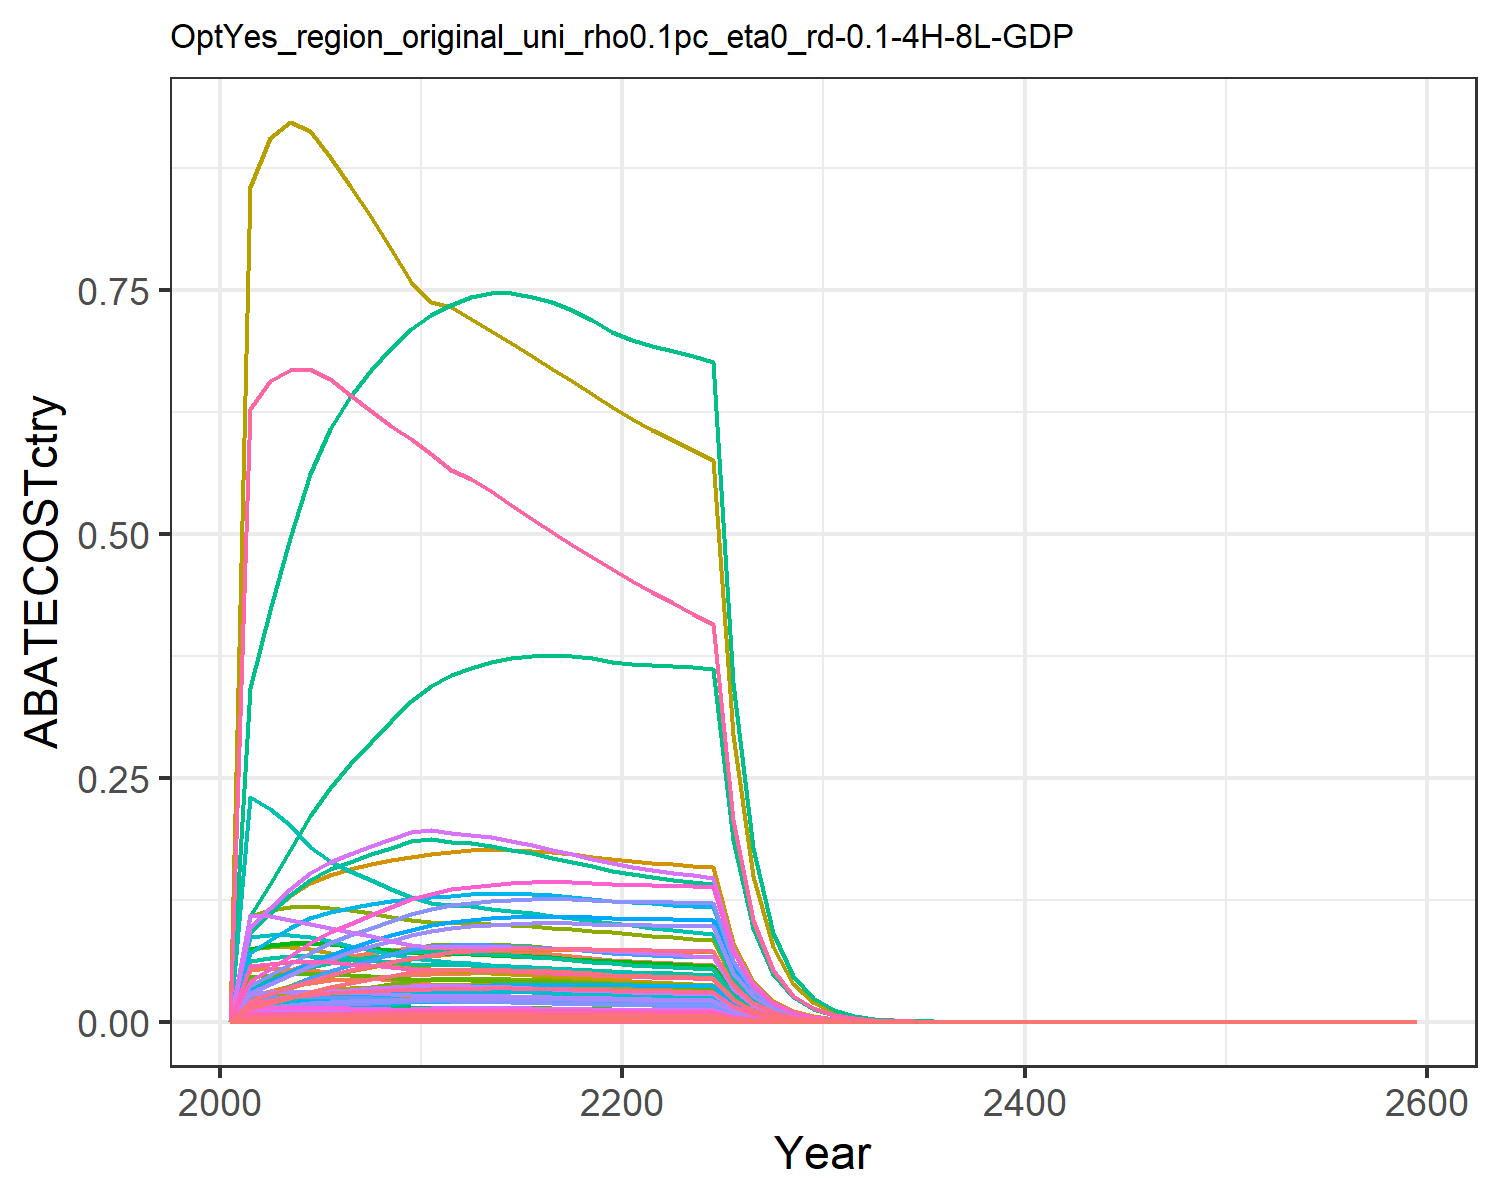

The data file committed next to this chart (first rows):
0.0, 0.0, 0.0, 0.0, 0.0, 0.0, 0.0, 0.0, 0.0, 0.0, 0.0, 0.0, 0.0, 0.0, 0.0, 0.0, 0.0, 0.0, 0.0, 0.0, 0.0, 0.0, 0.0, 0.0
0.002341, 0.003574, 0.000758, 0.03763, 0.02651, 0.000578, 0.05313, 0.01187, 0.003523, 0.000144, 0.01407, 0.0004586, 0.0006456, 0.02129, 0.003024, 0.00385, 0.0003482, 0.0009392, 0.003666, 9.224470501853596e-5, 0.002418, 0.094, 0.0001531, 0.001129
0.003056, 0.004896, 0.0008071, 0.04582, 0.03181, 0.0006155, 0.05457, 0.01251, 0.003752, 0.0001973, 0.01483, 0.0006282, 0.0008844, 0.02779, 0.00322, 0.004688, 0.0004177, 0.001, 0.003903, 0.0001107, 0.002901, 0.1128, 0.0001837, 0.001474
0.003811, 0.006362, 0.0008329, 0.05325, 0.03642, 0.0006351, 0.05449, 0.01282, 0.003871, 0.0002563, 0.0152, 0.0008162, 0.001149, 0.03465, 0.003323, 0.005449, 0.0004784, 0.001032, 0.004028, 0.0001267, 0.003322, 0.1292, 0.0002104, 0.001838
0.004557, 0.00791, 0.0008437, 0.05973, 0.04006, 0.0006433, 0.05309, 0.0129, 0.003921, 0.0003187, 0.0153, 0.001015, 0.001429, 0.04143, 0.003366, 0.006112, 0.0005261, 0.001045, 0.00408, 0.0001394, 0.003654, 0.142, 0.0002314, 0.002198
0.00518, 0.009189, 0.0008404, 0.06414, 0.04248, 0.0006409, 0.05064, 0.01275, 0.003906, 0.0003703, 0.01512, 0.001179, 0.00166, 0.04709, 0.003353, 0.006562, 0.0005579, 0.001041, 0.004064, 0.0001478, 0.003874, 0.1506, 0.0002454, 0.002498
0.005701, 0.0102, 0.0008299, 0.06737, 0.04425, 0.0006329, 0.04775, 0.01245, 0.003858, 0.0004109, 0.01477, 0.001308, 0.001842, 0.05183, 0.003311, 0.006893, 0.0005811, 0.001028, 0.004013, 0.000154, 0.004035, 0.1569, 0.0002556, 0.00275
0.006195, 0.01119, 0.0008148, 0.07039, 0.04568, 0.0006213, 0.04501, 0.01212, 0.003787, 0.000451, 0.01437, 0.001436, 0.002022, 0.05633, 0.003251, 0.007202, 0.0006, 0.001009, 0.00394, 0.000159, 0.004166, 0.162, 0.0002639, 0.002988
0.006661, 0.01218, 0.0007963, 0.07326, 0.04683, 0.0006072, 0.04243, 0.01176, 0.003701, 0.0004906, 0.01395, 0.001562, 0.002199, 0.06056, 0.003177, 0.007496, 0.000615, 0.0009866, 0.003851, 0.0001629, 0.004271, 0.1661, 0.0002705, 0.003213
0.007096, 0.01314, 0.0007754, 0.076, 0.04772, 0.0005913, 0.04002, 0.01139, 0.003604, 0.0005295, 0.01351, 0.001686, 0.002374, 0.06452, 0.003094, 0.007776, 0.0006268, 0.0009607, 0.00375, 0.0001661, 0.004352, 0.1692, 0.0002757, 0.003423
0.007436, 0.0137, 0.0007655, 0.07689, 0.04844, 0.0005837, 0.03837, 0.01117, 0.003558, 0.0005522, 0.01325, 0.001758, 0.002475, 0.0676, 0.003054, 0.007868, 0.0006362, 0.0009484, 0.003702, 0.0001685, 0.004418, 0.1718, 0.0002798, 0.003586
0.007689, 0.01383, 0.0007659, 0.07578, 0.04894, 0.000584, 0.03735, 0.01109, 0.00356, 0.0005574, 0.01315, 0.001775, 0.002499, 0.06991, 0.003055, 0.007754, 0.0006427, 0.0009489, 0.003704, 0.0001703, 0.004463, 0.1735, 0.0002827, 0.003709
0.007841, 0.01386, 0.0007679, 0.07512, 0.04957, 0.0005855, 0.03664, 0.01107, 0.003569, 0.0005583, 0.01313, 0.001778, 0.002503, 0.07129, 0.003063, 0.007686, 0.000651, 0.0009514, 0.003713, 0.0001725, 0.004521, 0.1758, 0.0002863, 0.003782
0.007961, 0.01381, 0.0007655, 0.07394, 0.04979, 0.0005837, 0.03577, 0.01098, 0.003558, 0.0005564, 0.01302, 0.001772, 0.002494, 0.07238, 0.003054, 0.007566, 0.0006539, 0.0009484, 0.003702, 0.0001732, 0.004541, 0.1766, 0.0002876, 0.00384
0.008046, 0.0137, 0.0007602, 0.07247, 0.04973, 0.0005796, 0.03485, 0.01085, 0.003533, 0.000552, 0.01286, 0.001758, 0.002474, 0.07315, 0.003033, 0.007415, 0.0006531, 0.0009418, 0.003676, 0.000173, 0.004535, 0.1763, 0.0002872, 0.003881
0.008094, 0.01353, 0.0007528, 0.07082, 0.04945, 0.000574, 0.03392, 0.01069, 0.003499, 0.0005453, 0.01268, 0.001736, 0.002444, 0.07359, 0.003003, 0.007247, 0.0006494, 0.0009327, 0.00364, 0.000172, 0.004509, 0.1753, 0.0002856, 0.003904
0.008108, 0.01332, 0.0007439, 0.06907, 0.049, 0.0005672, 0.03301, 0.01052, 0.003458, 0.0005367, 0.01248, 0.001709, 0.002406, 0.07372, 0.002968, 0.007067, 0.0006435, 0.0009216, 0.003597, 0.0001705, 0.004469, 0.1737, 0.000283, 0.003911
0.008091, 0.01306, 0.0007338, 0.06725, 0.04842, 0.0005595, 0.03213, 0.01034, 0.003411, 0.0005264, 0.01227, 0.001676, 0.00236, 0.07356, 0.002927, 0.006881, 0.0006359, 0.0009091, 0.003548, 0.0001685, 0.004416, 0.1717, 0.0002797, 0.003902
0.008046, 0.01278, 0.0007228, 0.0654, 0.04773, 0.0005512, 0.03128, 0.01016, 0.00336, 0.0005149, 0.01205, 0.001639, 0.002308, 0.07315, 0.002884, 0.006692, 0.0006269, 0.0008955, 0.003495, 0.0001661, 0.004353, 0.1693, 0.0002757, 0.00388
0.007975, 0.01246, 0.0007111, 0.06354, 0.04696, 0.0005423, 0.03046, 0.009977, 0.003305, 0.0005022, 0.01183, 0.001599, 0.002251, 0.07251, 0.002837, 0.006502, 0.0006168, 0.0008811, 0.003439, 0.0001634, 0.004283, 0.1665, 0.0002713, 0.003847
0.007926, 0.0122, 0.0007002, 0.06201, 0.04634, 0.000534, 0.02969, 0.009799, 0.003255, 0.0004916, 0.01162, 0.001565, 0.002204, 0.07206, 0.002794, 0.006345, 0.0006086, 0.0008676, 0.003386, 0.0001612, 0.004226, 0.1643, 0.0002677, 0.003823
0.007909, 0.012, 0.0006905, 0.06085, 0.04591, 0.0005265, 0.02897, 0.009628, 0.003209, 0.0004837, 0.01142, 0.00154, 0.002168, 0.07191, 0.002755, 0.006227, 0.0006029, 0.0008555, 0.003339, 0.0001597, 0.004187, 0.1628, 0.0002652, 0.003815
0.007887, 0.01189, 0.0006808, 0.05979, 0.04549, 0.0005191, 0.02827, 0.00946, 0.003164, 0.0004792, 0.01122, 0.001526, 0.002148, 0.07171, 0.002716, 0.006117, 0.0005974, 0.0008435, 0.003292, 0.0001583, 0.004149, 0.1613, 0.0002628, 0.003804
0.007858, 0.01179, 0.000671, 0.05876, 0.04506, 0.0005117, 0.02761, 0.009294, 0.003119, 0.0004751, 0.01102, 0.001513, 0.00213, 0.07144, 0.002677, 0.006013, 0.0005918, 0.0008314, 0.003245, 0.0001568, 0.004109, 0.1598, 0.0002603, 0.00379
0.007819, 0.01169, 0.0006612, 0.05776, 0.04461, 0.0005042, 0.02698, 0.009132, 0.003073, 0.000471, 0.01083, 0.0015, 0.002111, 0.07109, 0.002638, 0.00591, 0.0005858, 0.0008192, 0.003197, 0.0001552, 0.004068, 0.1582, 0.0002577, 0.003771
0.004032, 0.006009, 0.0003379, 0.02946, 0.0229, 0.0002577, 0.01369, 0.004655, 0.001571, 0.0002421, 0.00552, 0.0007709, 0.001085, 0.03665, 0.001348, 0.003014, 0.0003007, 0.0004187, 0.001634, 7.966528159331509e-5, 0.002088, 0.08119, 0.0001323, 0.001945
0.002076, 0.003086, 0.0001726, 0.01502, 0.01174, 0.0001316, 0.006943, 0.002372, 0.0008022, 0.0001243, 0.002813, 0.0003959, 0.0005574, 0.01888, 0.0006886, 0.001537, 0.0001542, 0.0002138, 0.0008346, 4.0859028986927235e-5, 0.001071, 0.04164, 6.783081007533505e-5, 0.001001
0.001067, 0.001583, 8.808970560224271e-5, 0.007653, 0.006017, 6.717208224442331e-5, 0.003522, 0.001208, 0.0004094, 6.37733361644812e-5, 0.001433, 0.0002031, 0.0002859, 0.009705, 0.0003514, 0.0007831, 7.901566022991866e-5, 0.0001091, 0.000426, 2.093422564482834e-5, 0.0005487, 0.02133, 3.475328511215676e-5, 0.0005149
0.000548, 0.0008108, 4.492844736275633e-5, 0.003897, 0.003079, 3.425981890542812e-5, 0.001787, 0.0006153, 0.0002088, 3.2671540225027696e-5, 0.0007297, 0.000104, 0.0001465, 0.004982, 0.0001792, 0.0003988, 4.044205892761504e-5, 5.566577403289362e-5, 0.0002173, 1.0714625235917103e-5, 0.0002808, 0.01092, 1.778754237254188e-5, 0.0002643
0.0002809, 0.0004149, 2.290008370489019e-5, 0.001983, 0.001575, 1.74622709374783e-5, 0.0009064, 0.0003132, 0.0001064, 1.6719053593746215e-5, 0.0003714, 5.3235361677057154e-5, 7.494790017045929e-5, 0.002554, 9.136120481571424e-5, 0.0002029, 2.067953469326606e-5, 2.8372912034068597e-5, 0.0001107, 5.478787929370104e-6, 0.0001436, 0.005583, 9.095434539059758e-6, 0.0001355
0.0001436, 0.0002117, 1.1643658730586173e-5, 0.001007, 0.0008028, 8.878776430568744e-6, 0.0004587, 0.000159, 5.4120740639625696e-5, 8.53173639198204e-6, 0.0001885, 2.716601570859041e-5, 3.82459284433496e-5, 0.001306, 4.6453048111007485e-5, 0.0001031, 1.0543165812097561e-5, 1.4426344862970468e-5, 5.6306316627469875e-5, 2.7932818820859384e-6, 7.321483356158236e-5, 0.002847, 4.637177571969869e-6, 6.926042176231105e-5
7.316532138243188e-5, 0.0001077, 5.903951781872265e-6, 0.0005103, 0.000408, 4.502009990244952e-6, 0.0002316, 8.046900289832164e-5, 2.7442082469852588e-5, 4.340450887541232e-6, 9.541853078341428e-5, 1.3820487597826203e-5, 1.9457302292272303e-5, 0.0006652, 2.3554156173261005e-5, 5.2211595301418564e-5, 5.357752237667362e-6, 7.314921059641061e-6, 2.85502852733197e-5, 1.419470443783546e-6, 3.720580187545869e-5, 0.001447, 2.356488454746174e-6, 3.528894576614359e-5
3.72219553173463e-5, 5.4727039354377944e-5, 2.9905222533350178e-6, 0.0002583, 0.000207, 2.280398207502736e-6, 0.0001168, 4.068942294241318e-5, 1.3900208087052512e-5, 2.2051304568194326e-6, 4.824870218033972e-5, 7.021385316797298e-6, 9.885122768095055e-6, 0.0003384, 1.1930861022772053e-5, 2.6426933194817168e-5, 2.7190870055938185e-6, 3.7052189818712253e-6, 1.4461544843757133e-5, 7.20388600910134e-7, 1.888213712105191e-5, 0.0007341, 1.195930093796545e-6, 1.795281613864476e-5
1.8914182674664616e-5, 2.7774838443868776e-5, 1.513700732733409e-6, 0.0001306, 0.000105, 1.1542600740627714e-6, 5.890883102355252e-5, 2.0562122958960187e-5, 7.035812939714355e-6, 1.1191385996457118e-6, 2.4382153274733988e-5, 3.563464150936144e-6, 5.0168562217258984e-6, 0.000172, 6.038996383380985e-6, 1.336762622999658e-5, 1.378650993459816e-6, 1.875455927987672e-6, 7.319942529115136e-6, 3.652565946873727e-7, 9.573756576023066e-6, 0.0003722, 6.063690527479184e-7, 9.122649282552597e-6
9.602123758821857e-6, 1.4084516040787317e-5, 7.657760112479046e-7, 6.605454905467193e-5, 5.318779822712086e-5, 5.839362143019932e-7, 2.9699970385981735e-5, 1.038657390013923e-5, 3.559393645223104e-6, 5.675109718614338e-7, 1.2316191150981855e-5, 1.807019259394105e-6, 2.544028908467695e-6, 8.730067447066823e-5, 3.0551075667745463e-6, 6.7586538521849014e-6, 6.985099430611808e-7, 9.487867243165132e-7, 3.703133830415414e-6, 1.8506160323978612e-7, 4.850657775262681e-6, 0.0001886, 3.072241013268135e-7, 4.631276377420877e-6
4.870834665552973e-6, 7.1372805269741244e-6, 3.872406695952293e-7, 3.3384896100329015e-5, 2.6932564275311273e-5, 2.9528719534935147e-7, 1.497195838715124e-5, 5.244972545395484e-6, 1.799928384127703e-6, 2.8758425185366553e-7, 6.2193833184854845e-6, 9.157008543702722e-7, 1.2891779835305386e-6, 4.428469807496627e-5, 1.5449189873620036e-6, 3.415918507694702e-6, 3.5370262664579623e-7, 4.797862573791823e-7, 1.8726154946457067e-6, 9.370915304416982e-8, 2.456214708342371e-6, 9.5496858255789e-5, 1.5556825309023609e-7, 2.3492908539293813e-6
2.469122504040902e-6, 3.614649342965225e-6, 1.957533202950224e-7, 1.686811002620763e-5, 1.3631111394300924e-5, 1.492700882649041e-7, 7.5469010948418276e-6, 2.6479503279039424e-6, 9.098784945665562e-7, 1.4564598141845833e-7, 3.139886425526022e-6, 4.6375331319721284e-7, 6.528994248611223e-7, 2.244879001433781e-5, 7.809691623533482e-7, 1.725932860632307e-6, 1.790159991815319e-7, 2.4253587055323645e-7, 9.466224224226444e-7, 4.7428083369752185e-8, 1.2431395672348493e-6, 4.833287686177371e-5, 7.87362155943578e-8, 1.1909020351270672e-6
1.2508951858778276e-6, 1.8296750036043234e-6, 9.892546411431787e-8, 8.520616261151074e-6, 6.896070204973397e-6, 7.543480099206427e-8, 3.80397040467233e-6, 1.3365667997800877e-6, 4.5981417953462004e-7, 7.37235583018313e-8, 1.5848741221517707e-6, 2.3474416588900935e-7, 3.3048676211454225e-7, 1.1372900012761879e-5, 3.946688450971809e-7, 8.718233148295927e-7, 9.056538843086877e-8, 1.225673900329706e-7, 4.783830094838047e-7, 2.3994183830225837e-8, 6.289126016398038e-7, 2.4451924894875358e-5, 3.9833176819288926e-8, 6.033291665984826e-7
6.333841972859182e-7, 9.257240298855056e-7, 4.997974344904248e-8, 4.303064375229154e-6, 3.4874747726028406e-6, 3.811164329091351e-8, 1.9172994587045897e-6, 6.7452534919954e-7, 2.3231020377943402e-7, 3.730043278408869e-8, 7.998386394586725e-7, 1.1876880583207628e-7, 1.6720977039409099e-7, 5.758608096601736e-6, 1.9939706931768694e-7, 4.402864455523091e-7, 4.5800651390678574e-8, 6.19242655459018e-8, 2.416916645116948e-7, 1.2134318287067147e-8, 3.18053147256104e-7, 1.2365806709879068e-5, 2.0144400381787333e-8, 3.0549254981502876e-7
3.2055746707424427e-7, 4.681770591476662e-7, 2.524524957912944e-8, 2.1726909773550772e-6, 1.7631015589895787e-6, 1.925055793315198e-8, 9.663409182876127e-7, 3.403625605720714e-7, 1.1734212041663827e-7, 1.886437681427553e-8, 4.0359510238376867e-7, 6.006631397460744e-8, 8.456492003728609e-8, 2.914447239495295e-6, 1.0071737933997774e-7, 2.2230817489275804e-7, 2.3154633405240606e-8, 3.127854268208587e-8, 1.2208078654933256e-7, 6.1345348380073376e-9, 1.607925609022432e-7, 6.251564386824153e-6, 1.0184051795027624e-8, 1.5461061137676602e-7
1.621653115955898e-7, 2.3668893606739742e-7, 1.2748983934495955e-8, 1.0968328044262994e-6, 8.910774049597998e-7, 9.721633095785839e-9, 4.870350614267872e-7, 1.7172292332803558e-7, 5.925838852740703e-8, 9.536967244559216e-9, 2.0362560061168358e-7, 3.036678468189517e-8, 4.275216087838412e-8, 1.4743760269736505e-6, 5.086280676707773e-8, 1.1222714203533361e-7, 1.170242890566195e-8, 1.579582871218776e-8, 6.165143986989024e-8, 3.1004143557219638e-9, 8.126509625896051e-8, 3.1595614797952173e-6, 5.147053724284663e-9, 7.821523609709229e-8
8.200529066020488e-8, 1.196192268627693e-7, 6.437107288899398e-9, 5.5362154875493e-7, 4.5023403327469754e-7, 4.908563347669069e-9, 2.454599371686522e-7, 8.662904792642368e-8, 2.992023573628304e-8, 4.8198478026234535e-9, 1.027229887109454e-7, 1.53469417130767e-8, 2.1606334947269475e-8, 7.455764333615995e-7, 2.5681210820914108e-8, 5.664615786034849e-8, 5.912877754480021e-9, 7.975493942094314e-9, 3.112851463274697e-8, 1.566544109894076e-9, 4.1060756169413784e-8, 1.596429334320007e-6, 2.600648097311797e-9, 3.9552621378079216e-8
4.145472358979301e-8, 6.043567718215976e-8, 3.2496236519809153e-9, 2.7939740912784337e-7, 2.2743503594513833e-7, 2.4779738531528017e-9, 1.2370642447951545e-7, 4.369708952763474e-8, 1.5104533971204644e-8, 2.4351500465779673e-9, 5.181513293394106e-8, 7.753793762343775e-9, 1.0916250825302857e-8, 3.768984258361705e-7, 1.296456099761847e-8, 2.8587741533583592e-8, 2.9868811889857364e-9, 4.0262423146424644e-9, 1.571450542327437e-8, 7.913373703716118e-10, 2.0741778419996675e-8, 8.064338459581056e-7, 1.313713424084692e-9, 1.9994356135801e-8
2.0949278456706722e-8, 3.0525853544415e-8, 1.640248004718035e-9, 1.4098554187717286e-7, 1.1486366828963103e-7, 1.2507576580136284e-9, 6.234414085203473e-8, 2.2039385395467163e-8, 7.624015689743539e-9, 1.229985947811265e-9, 2.6133861462930792e-8, 3.916414671577047e-9, 5.513760902238408e-9, 1.9046683680410447e-7, 6.543864024200499e-9, 1.4425539033229311e-8, 1.5084928700033482e-9, 2.0322463861554913e-9, 7.931898867717838e-9, 3.9965660012681397e-10, 1.0475416622908635e-8, 4.0728091604148176e-7, 6.634771214761253e-10, 1.010421245106532e-8
1.0583764396192185e-8, 1.5414719204489965e-8, 8.278017728852205e-10, 7.113362591458647e-8, 5.799937455948538e-8, 6.31233449926637e-10, 3.141891587671061e-8, 1.1114969012721896e-8, 3.847694791471095e-9, 6.211091848223844e-10, 1.3179907476139742e-8, 1.9776820445943048e-9, 2.7842981014449185e-9, 9.622556357673834e-8, 3.302562920467746e-9, 7.278341335879513e-9, 7.616998855288632e-10, 1.0256358529686438e-9, 4.003077538370075e-9, 2.0180299994840093e-10, 5.289467256493528e-9, 2.056528295862602e-7, 3.3501679559033155e-10, 5.104739249714389e-9
5.345633037670642e-9, 7.782282950558178e-9, 4.1772377356282435e-10, 3.5886267944527025e-8, 2.9281099923397525e-8, 3.1853183617063333e-10, 1.5833585142290234e-8, 5.605085717126206e-9, 1.941616508272673e-9, 3.135734978597856e-10, 6.646398299716443e-9, 9.984535594257385e-10, 1.4056821507222022e-9, 4.860147415123439e-8, 1.6665330889038e-9, 3.6718570719946875e-9, 3.84545706384062e-10, 5.175544349345005e-10, 2.020025457742511e-9, 1.0188064701060016e-10, 2.6703980940359405e-9, 1.0382424118157868e-7, 1.6913389742911704e-10, 2.5782946181025115e-9
2.6993342918897234e-9, 3.928178578642207e-9, 2.1076724278562687e-10, 1.8102517292138207e-8, 1.4780265669770163e-8, 1.6071883167317589e-10, 7.979215037565346e-9, 2.8263410569565864e-9, 9.79664514914521e-10, 1.582790943156815e-10, 3.351418576522023e-9, 5.039785765723078e-10, 7.095309368635353e-10, 2.4541831601292574e-8, 8.408680721315013e-10, 1.8522365224155624e-9, 1.9410772537216842e-10, 2.611379292881255e-10, 1.019226634993353e-9, 5.1426450282405345e-11, 1.3479409372310022e-9, 5.2407521289861747e-8, 8.53739765345518e-11, 1.3019373062449317e-9
1.3627693945603216e-9, 1.9824239872642482e-9, 1.0633413568907072e-10, 9.130843638712199e-9, 7.459581909205151e-9, 8.108422271437446e-11, 4.021001433826159e-9, 1.4250758225894573e-9, 4.942503307529735e-10, 7.987831178549054e-11, 1.6898263473982686e-9, 2.5434159859646146e-10, 3.580771904291942e-10, 1.239003894152032e-8, 4.242261676762602e-10, 9.3426134029622e-10, 9.79659303137347e-11, 1.3174663975051112e-10, 5.14209807325377e-10, 2.5954866221781142e-11, 6.803041335455087e-10, 2.6450011552885416e-8, 4.3088140978182494e-11, 6.572881024472182e-10
6.878677060549194e-10, 1.0003004824172255e-9, 5.364164889356893e-11, 4.605191151810992e-9, 3.7643509221592314e-9, 4.0903999242262826e-11, 2.026290630569777e-9, 7.184970725094686e-10, 2.4933105945682055e-10, 4.030536067310466e-11, 8.519794276271277e-10, 1.283368368266702e-10, 1.8068021201822926e-10, 6.253961747786708e-9, 2.1400645230704767e-10, 4.71199839582188e-10, 4.94368376948339e-11, 6.646131975031235e-11, 2.5939987910215985e-10, 1.3097681047769607e-11, 3.433038907047336e-10, 1.3347547703358596e-8, 2.1743696255308125e-11, 3.317709225436717e-10
3.471459904049413e-10, 5.046610595325936e-10, 2.705796416257375e-11, 2.3224825880313943e-9, 1.8993914934981396e-9, 2.063282856571142e-11, 1.021087556676019e-9, 3.622329547119495e-10, 1.257677757964673e-10, 2.0334435881685676e-11, 4.2952857740294135e-10, 6.474714867026806e-11, 9.115487679597168e-11, 3.156185013163998e-9, 1.0794930872786564e-10, 2.3763474453877193e-10, 2.4944515249698005e-11, 3.352447296259203e-11, 1.308466979911143e-10, 6.6087419799893655e-12, 1.7322202503781438e-10, 6.7348180578971945e-9, 1.0971291614026792e-11, 1.6743473269668015e-10
1.751665358408603e-10, 2.5457198396096776e-10, 1.3647562996837515e-11, 1.1711924076119124e-9, 9.58280230303865e-10, 1.0406837187070569e-11, 5.145389440755332e-10, 1.8261183777517892e-10, 6.343506232921103e-11, 1.0257533422377092e-11, 2.1653745711480898e-10, 3.2661149065219945e-11, 4.598230316236509e-11, 1.5925806735773495e-9, 5.444773976626012e-11, 1.1983556304054578e-10, 1.2584996774032507e-11, 1.6909156725308887e-11, 6.599678168810339e-11, 3.3342398385387063e-12, 8.739390621425945e-11, 3.3978476905201916e-9, 5.535231620553087e-12, 8.448595955755107e-11
8.83747642224132e-11, 1.2840100823042897e-10, 6.883117432732139e-12, 5.905785389637823e-10, 4.83424479623412e-10, 5.248664723403684e-12, 2.592792782044502e-10, 9.205551421744396e-11, 3.1993329759006836e-11, 5.173694343335447e-12, 1.0915758367528388e-10, 1.6473629205724284e-11, 2.319255243621064e-11, 8.034864699296037e-10, 2.7460594015565395e-11, 6.042757046273387e-11, 6.3487645097507835e-12, 8.528094829512307e-12, 3.3285327105422857e-11, 1.6820269352463994e-12, 4.4087681554787955e-11, 1.7141152448782929e-9, 2.7923632160421706e-12, 4.2624732630359256e-11
4.45809477818407e-11, 6.475573838260192e-11, 3.4712678885627344e-12, 2.9778520214499574e-10, 2.438522751259831e-10, 2.646986847201193e-12, 1.3065075367050275e-10, 4.6403669881910334e-11, 1.6134755701321307e-11, 2.6092193666216234e-12, 5.5024541669607364e-11, 8.30805020738978e-12, 1.169656592796223e-11, 4.053214588408783e-10, 1.3848823463884041e-11, 3.0469167262577586e-11, 3.2024871209415033e-12, 4.300856700704788e-12, 1.6786330942416965e-11, 8.484595056140698e-13, 2.2239009204787946e-11, 8.646457097441952e-10, 1.408542909826227e-12, 2.1502190091580857e-11
2.248637409410625e-11, 3.265461637092161e-11, 1.7505176744134996e-12, 1.5014358675490248e-10, 1.229959074448721e-10, 1.3348428898941237e-12, 6.583408937433133e-11, 2.3390422041122144e-11, 8.136558725578891e-12, 1.315760727507971e-12, 2.7735893638299523e-11, 4.189531292342715e-12, 5.898270682639886e-12, 2.0444181663579165e-10, 6.983791231796564e-12, 1.536258358469721e-11, 1.6152927394965511e-12, 2.1688691024133844e-12, 8.465140100558984e-12, 4.279519096933393e-13, 1.1217066219310831e-11, 4.36116019968891e-10, 7.104506746127861e-13, 1.0845581224695721e-11
1.1340791547170355e-11, 1.6465369342604566e-11, 8.827192274871811e-13, 7.569909081813433e-11, 6.203309539774751e-11, 6.731103043440431e-13, 3.3173003078537176e-11, 1.1789853924741089e-11, 4.1029559070595885e-12, 6.634432969240052e-13, 1.3980172477983182e-11, 2.112478655919832e-12, 2.97407276720615e-12, 1.0310830978299131e-10, 3.5216592732367972e-12, 7.745476414371071e-12, 8.146743309275537e-13, 1.0936778797418319e-12, 4.2686469490459435e-12, 2.1583792657128726e-13, 5.657337331953399e-12, 2.1995550285558781e-10, 3.58316430108882e-13, 5.469867012014924e-12
5.7190691297591995e-12, 8.301615280533947e-12, 4.4510090239079406e-13, 3.816423311397186e-11, 3.128442243108648e-11, 3.394080411332453e-13, 1.6715293886845843e-11, 5.942438902232766e-12, 2.068867789252254e-12, 3.34499086957069e-13, 7.046424944990615e-12, 1.065083006939206e-12, 1.4994870394904205e-12, 5.1996683745473327e-11, 1.7757557234736563e-12, 3.904936826348448e-12, 4.1085513706971613e-13, 5.514743488523467e-13, 2.152415569803198e-12, 1.0885100651854884e-13, 2.8530984919126317e-12, 1.1092757540559745e-10, 1.807055168156606e-13, 2.7584095380104277e-12
2.88382693437699e-12, 4.185248778033843e-12, 2.2442749090648582e-13, 1.9240043299339973e-11, 1.5776381514056798e-11, 1.711353417974895e-13, 8.422455650263316e-12, 2.9950780238958066e-12, 1.0431585388058178e-12, 1.6863728896510196e-13, 3.5515034898958628e-12, 5.369602423939617e-13, 7.559644825291426e-13, 2.6219203454495017e-11, 8.95366419931722e-13, 1.9686273636303196e-12, 2.0718961341543406e-13, 2.7806280272052775e-13, 1.085284759308043e-12, 5.4892335340648645e-14, 1.4387854020557847e-12, 5.593952561799722e-11, 9.112775475585659e-14, 1.3909214141798278e-12
1.454046733624476e-12, 2.1098447263296675e-12, 1.1315585669437455e-13, 9.699305896797752e-12, 7.955429759024992e-12, 8.628607009579099e-14, 4.243841375443316e-12, 1.5095230279823312e-12, 5.259582845659885e-13, 8.50125078950983e-14, 1.789962150963958e-12, 2.706894609490377e-13, 3.810926808288647e-13, 1.3219915067295881e-11, 4.5144181710325913e-13, 9.924259888392247e-13, 1.0447784968038481e-13, 1.4019866518844047e-13, 5.471982340524427e-13, 2.7680119026170968e-14, 7.255248102466825e-13, 2.8208177294054365e-11, 4.59522642382812e-14, 7.013127989434777e-13
7.330877767111352e-13, 1.063537857699941e-12, 5.705096247684155e-14, 4.889469185821484e-12, 4.011428577837482e-12, 4.350374334229065e-14, 2.1383335009373667e-12, 7.607824854357018e-13, 2.651778461472238e-13, 4.285340025080348e-14, 9.021206227415925e-13, 1.3645008365165743e-13, 1.9210252218841636e-13, 6.6650939896797535e-12, 2.276081054964573e-13, 5.002869631361815e-13, 5.268168341043456e-14, 7.068541585586906e-14, 2.758866118846843e-13, 1.3957362941148486e-14, 3.6583705040598e-13, 1.4223629892239064e-11, 2.3170869653228183e-14, 3.535813730518758e-13
3.6957692441590994e-13, 5.360818381844803e-13, 2.876307254225764e-14, 2.4647361301217756e-12, 2.0226262213178856e-12, 2.19330449704858e-14, 1.0774268826233407e-12, 3.8341695637652345e-13, 1.3369326816227442e-13, 2.1600481273500107e-14, 4.5464814198237534e-13, 6.877838069873785e-14, 9.68302843843815e-14, 3.3601227791572236e-12, 1.1475193695913381e-13, 2.521900244399387e-13, 2.6562944392881407e-14, 3.56370805272095e-14, 1.3909224816843386e-13, 7.0375248411966546e-15, 1.8446087136359486e-13, 7.171780881581275e-12, 1.1683121766217046e-14, 1.7825357417568556e-13
